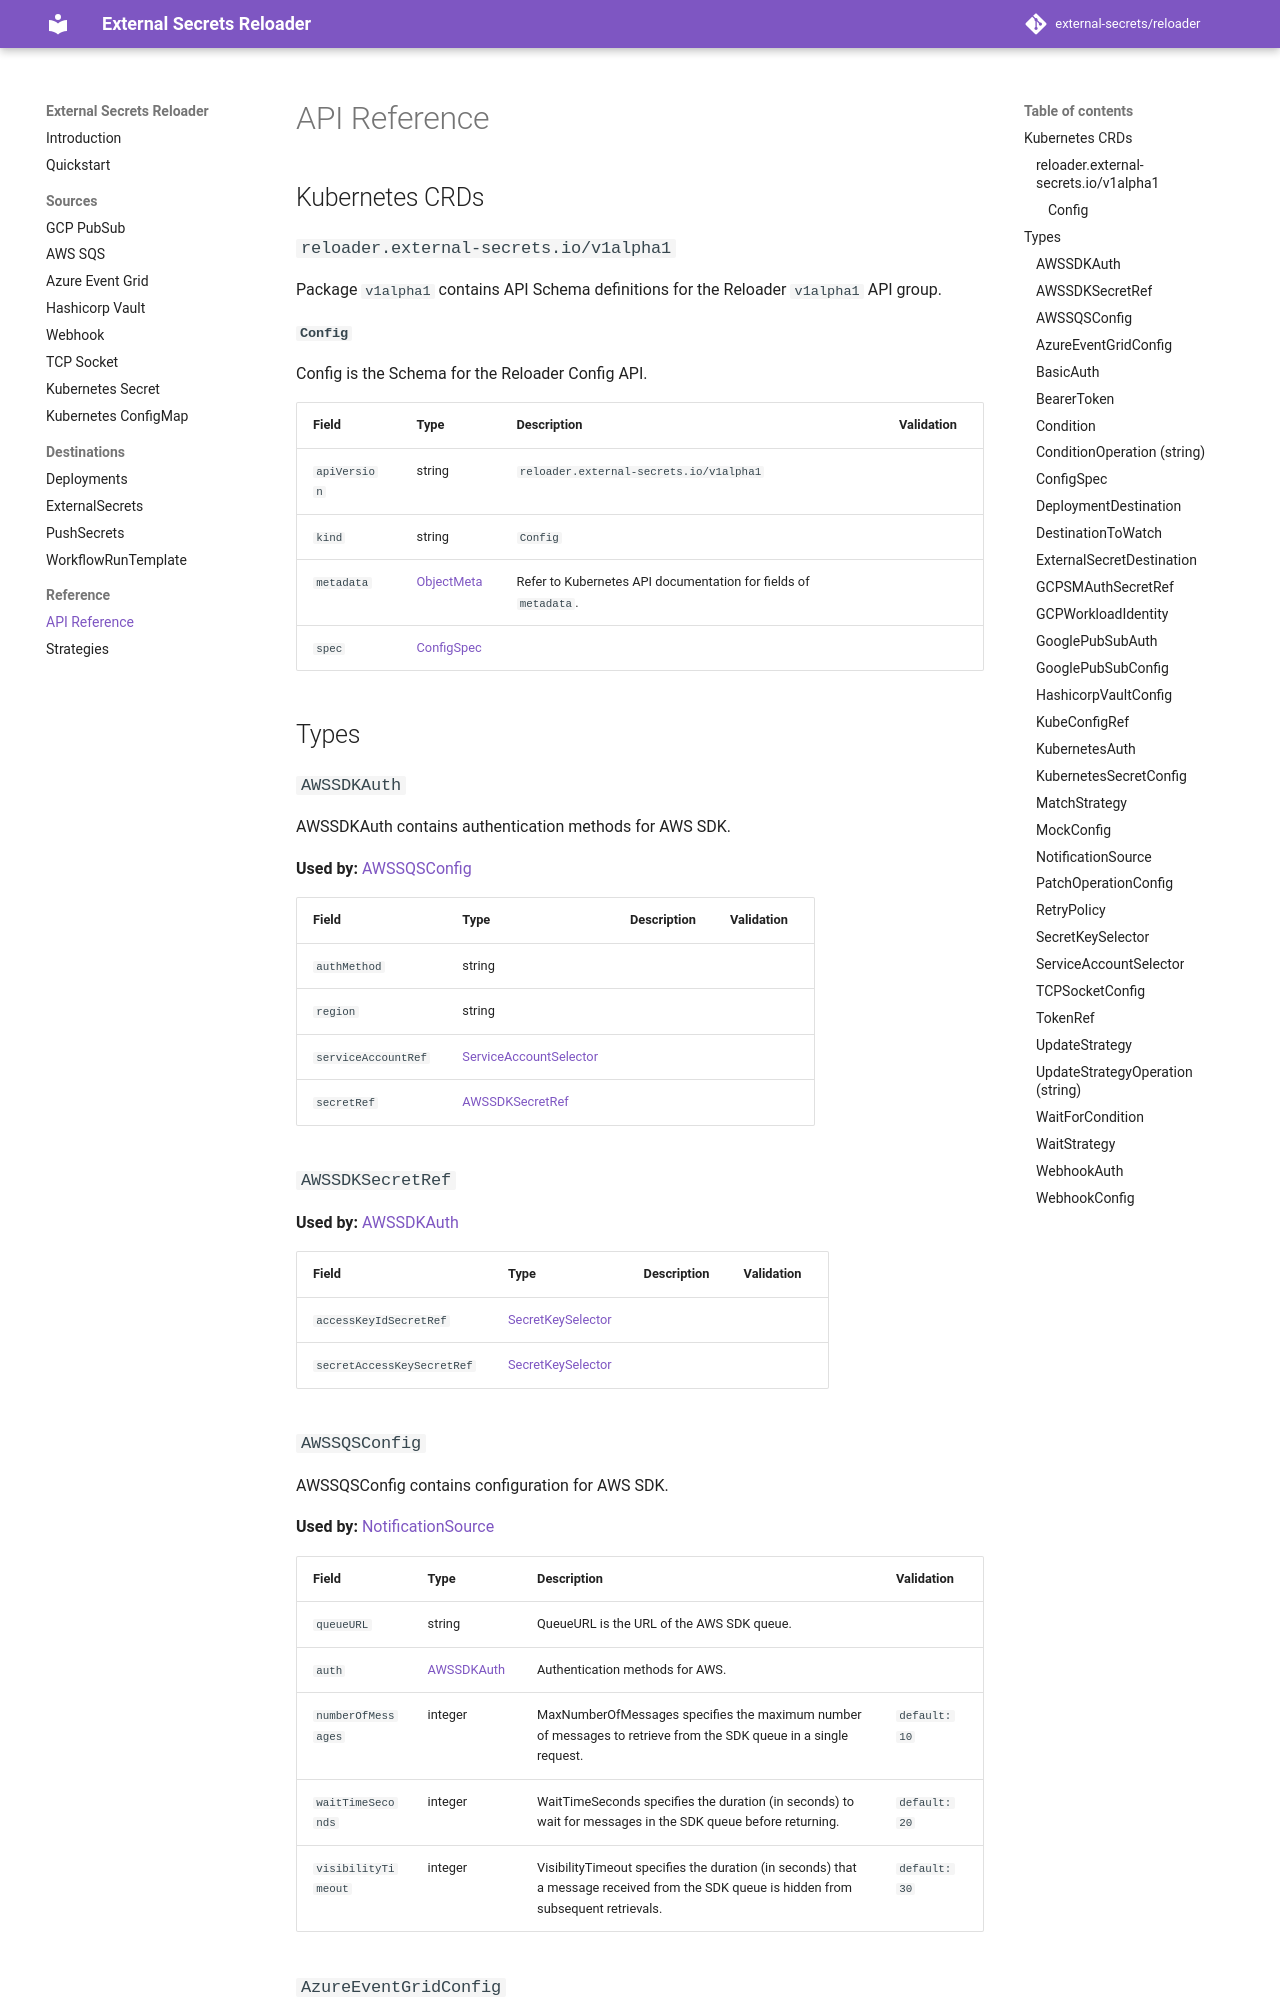

repository: Skarlso/reloader · page: reference/api-reference/index.html · generator: mkdocs

# API Reference

## Kubernetes CRDs

### `reloader.external-secrets.io/v1alpha1`

Package `v1alpha1` contains API Schema definitions for the Reloader `v1alpha1` API group.

#### `Config`

Config is the Schema for the Reloader Config API.

| Field       | Type   | Description                                                     | Validation |
|------------|--------|-----------------------------------------------------------------|------------|
| `apiVersion` | string | `reloader.external-secrets.io/v1alpha1`                         |            |
| `kind`       | string | `Config`                                                       |            |
| `metadata`   | [ObjectMeta](https://kubernetes.io/docs/reference/generated/kubernetes-api/v1.31/#objectmeta-v1-meta) | Refer to Kubernetes API documentation for fields of `metadata`. |            |
| `spec`       | [ConfigSpec](#configspec) |  |            |

## Types

### `AWSSDKAuth`

AWSSDKAuth contains authentication methods for AWS SDK.

**Used by:** [AWSSQSConfig](#awssqsconfig)

| Field              | Type                                  | Description | Validation |
|-------------------|---------------------------------------|-------------|------------|
| `authMethod`       | string                                |             |            |
| `region`           | string                                |             |            |
| `serviceAccountRef`| [ServiceAccountSelector](#serviceaccountselector) |             |            |
| `secretRef`        | [AWSSDKSecretRef](#awssdksecretref)   |             |            |

### `AWSSDKSecretRef`

**Used by:** [AWSSDKAuth](#awssdkauth)

| Field                    | Type                                  | Description | Validation |
|--------------------------|---------------------------------------|-------------|------------|
| `accessKeyIdSecretRef`   | [SecretKeySelector](#secretkeyselector) |             |            |
| `secretAccessKeySecretRef` | [SecretKeySelector](#secretkeyselector) |             |            |

### `AWSSQSConfig`

AWSSQSConfig contains configuration for AWS SDK.

**Used by:** [NotificationSource](#notificationsource)

| Field               | Type                        | Description                                                                 | Validation      |
|---------------------|-----------------------------|-----------------------------------------------------------------------------|-----------------|
| `queueURL`          | string                      | QueueURL is the URL of the AWS SDK queue.                                   |                 |
| `auth`              | [AWSSDKAuth](#awssdkauth)   | Authentication methods for AWS.                                             |                 |
| `numberOfMessages`  | integer                     | MaxNumberOfMessages specifies the maximum number of messages to retrieve from the SDK queue in a single request. | `default: 10`   |
| `waitTimeSeconds`   | integer                     | WaitTimeSeconds specifies the duration (in seconds) to wait for messages in the SDK queue before returning. | `default: 20`   |
| `visibilityTimeout` | integer                     | VisibilityTimeout specifies the duration (in seconds) that a message received from the SDK queue is hidden from subsequent retrievals. | `default: 30`   |

### `AzureEventGridConfig`

**Used by:** [NotificationSource](#notificationsource)

| Field           | Type           | Description | Validation        |
|----------------|----------------|-------------|-------------------|
| `host`         | string         |             |                   |
| `port`         | integer        |             | `default: 8080`   |
| `subscriptions`| string array   |             |                   |
